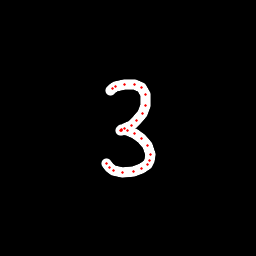

The table this chart was drawn from, first rows:
x, y, hover, eod
110.2, 90.15, 0.0, 0.0
112.4, 88.29, 0.0, 0.0
116, 86.46, 0.0, 0.0
124.4, 84.54, 0.0, 0.0
134.5, 84.3, 0.0, 0.0
141.8, 87.82, 0.0, 0.0
145.7, 94.12, 0.0, 0.0
145, 105.2, 0.0, 0.0
142, 113.3, 0.0, 0.0
136.8, 120.6, 0.0, 0.0
131.5, 125.2, 0.0, 0.0
124.5, 128.9, 0.0, 0.0
121.3, 130.4, 0.0, 0.0
120.8, 130, 0.0, 0.0
121.7, 129.9, 0.0, 0.0
127, 130.8, 0.0, 0.0
134.6, 133.2, 0.0, 0.0
141.2, 138.2, 0.0, 0.0
147.4, 145.8, 0.0, 0.0
150.8, 154.2, 0.0, 0.0
149.6, 160, 0.0, 0.0
147.5, 164.2, 0.0, 0.0
141.4, 168.5, 0.0, 0.0
133.1, 171.3, 0.0, 0.0
122.6, 172.2, 0.0, 0.0
114, 170.1, 0.0, 0.0
110, 167, 0.0, 0.0
106.8, 163.5, 0.0, 1.0
